The GitHub repository rdk004/CNN_WBC_Classifier contains a labelled image folder "actual_training_testing_data" with 8 categories: basophil, eosinophil, erythroblast, immature granulocyte, lymphocyte, monocyte, neutrophil, thrombocyte. Examples follow, each with its label.

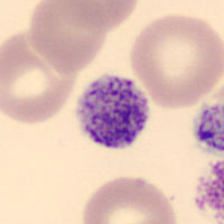
Label: thrombocyte

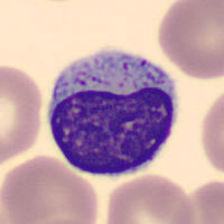
Label: lymphocyte

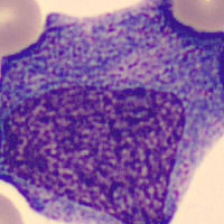
Label: immature granulocyte

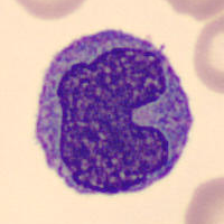
Label: monocyte

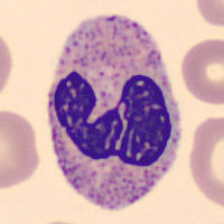
Label: neutrophil

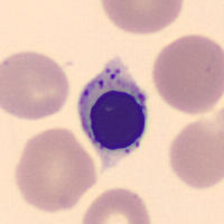
Label: erythroblast
